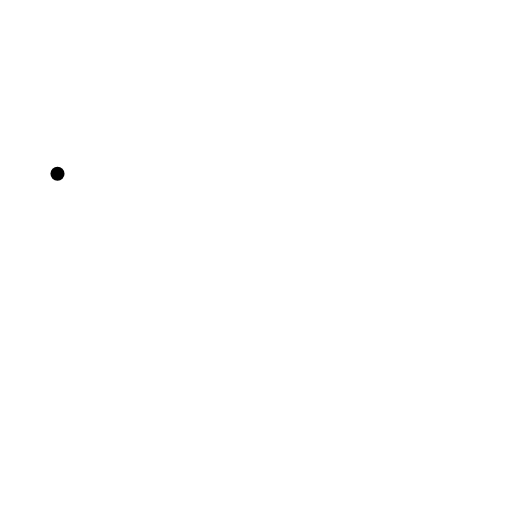
t = 0.00 s
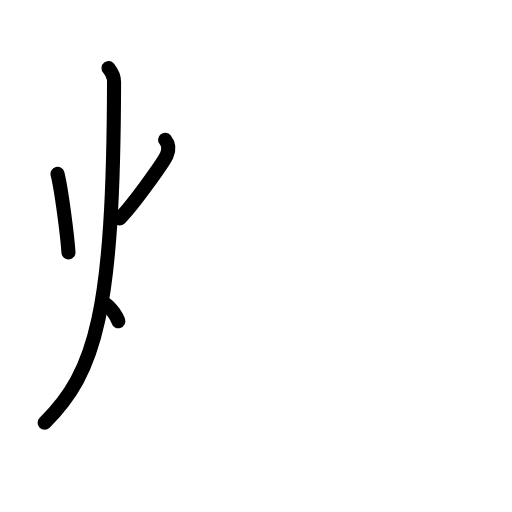
t = 3.25 s
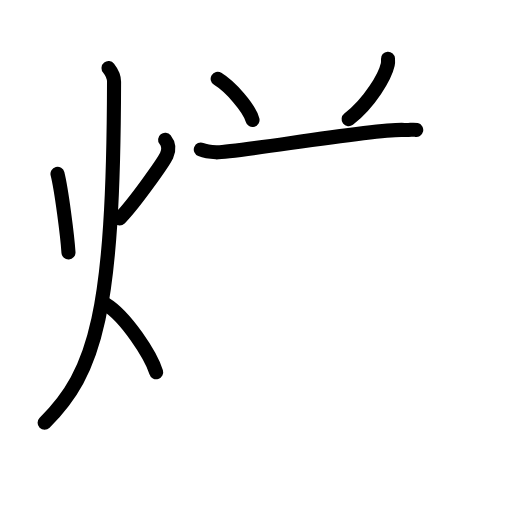
t = 6.75 s
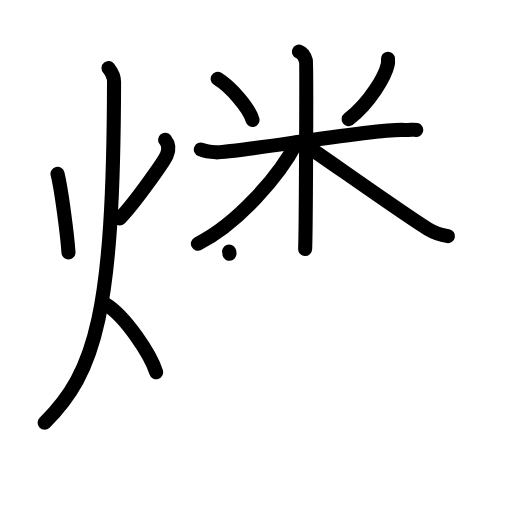
t = 10.13 s
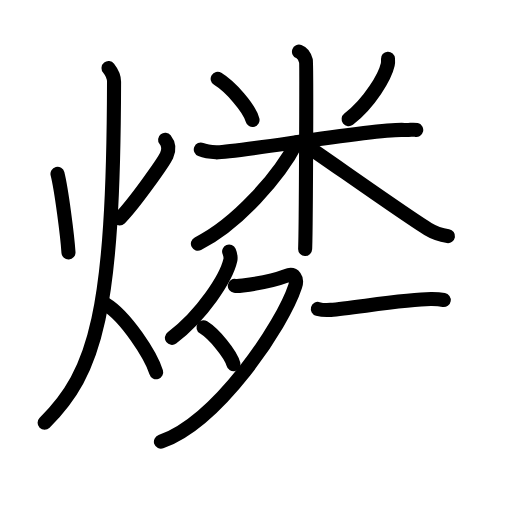
t = 13.58 s
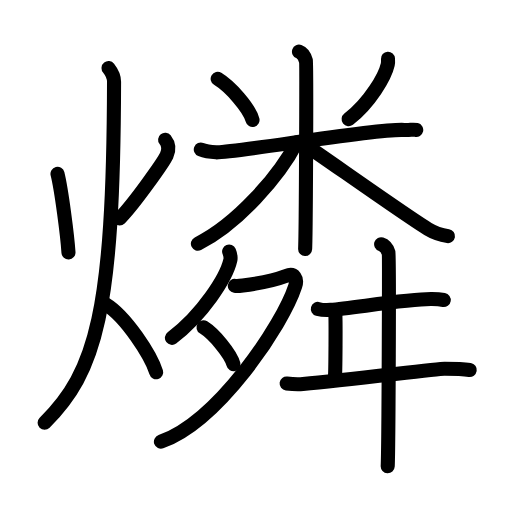
t = 17.00 s

The animated SVG that drew these frames (rendered in a browser with its animation timeline set to each time). Animation: 48 SMIL elements (animate=48); one cycle of 17.00 s.

<?xml version="1.0" encoding="UTF-8"?>
<!--
AniKanjiVG is licensed by CC-BY-SA Paul C. Sommerhoff (https://bitbucket.org/sommerhoff/anikanjivg).
AniKanjiVG uses KanjiVG which is licensed by CC-BY-SA Ulrich Apel (http://kanjivg.tagaini.net).
See also http://creativecommons.org/licenses/by-sa/3.0/
-->
<svg xmlns:kvg='http://kanjivg.tagaini.net' xmlns='http://www.w3.org/2000/svg' width='109' height='109' viewBox='0 0 109 109' style='fill:none;stroke:#000000;stroke-width:3;stroke-linecap:round;stroke-linejoin:round;' id="kvg:kanji_071d0"><g id="kvg:071d0" kvg:element="燐"><g id="kvg:071d0-g1" kvg:element="火" kvg:position="left" kvg:radical="general"><path id="kvg:071d0-s1" kvg:type="㇔" d="M12.24,37c0.86,3.47,2.11,13.28,2.34,16.75"><animate attributeName="d" begin="0.0s" dur="1.0s" from="M12.24,37C12.24,37,12.24,37,12.24,37" to="M12.24,37c0.86,3.47,2.11,13.28,2.34,16.75" />
</path>
<path id="kvg:071d0-s2" kvg:type="㇒" d="M35.15,29.75c0.68,0.86,0.94,2,0.32,3.34s-6.91,10.3-10,13.41"><animate attributeName="d" begin="1.0s" dur="1.0s" from="M35.15,29.75C35.15,29.75,35.15,29.75,35.15,29.75" to="M35.15,29.75c0.68,0.86,0.94,2,0.32,3.34s-6.91,10.3-10,13.41" />
<animate attributeName="d" begin="0s" dur="1.0s" from="M-100,-100" to="M-100,-100" />
</path>
<path id="kvg:071d0-s3" kvg:type="㇒" d="M23.11,14.5c0.59,0.74,1.18,1.72,1.17,2.95C24.16,66.39,20.42,79.18,9.5,90"><animate attributeName="d" begin="2.0s" dur="0.5s" from="M23.11,14.5C23.11,14.5,23.11,14.5,23.11,14.5" to="M23.11,14.5c0.59,0.74,1.18,1.72,1.17,2.95" />
<animate attributeName="d" begin="2.5s" dur="0.5s" from="M23.11,14.5c0.59,0.74,1.18,1.72,1.17,2.95c0,0,0,0,0,0,0" to="M23.11,14.5c0.59,0.74,1.18,1.72,1.17,2.95C24.16,66.39,20.42,79.18,9.5,90" />
<animate attributeName="d" begin="0s" dur="2.0s" from="M-100,-100" to="M-100,-100" />
</path>
<path id="kvg:071d0-s4" kvg:type="㇔/㇏" d="M22.5,64.75c4.26,2.6,9.63,10.82,10.75,14.5"><animate attributeName="d" begin="3.0s" dur="1.0s" from="M22.5,64.75C22.5,64.75,22.5,64.75,22.5,64.75" to="M22.5,64.75c4.26,2.6,9.63,10.82,10.75,14.5" />
<animate attributeName="d" begin="0s" dur="3.0s" from="M-100,-100" to="M-100,-100" />
</path>
</g>
<g id="kvg:071d0-g2" kvg:position="right"><g id="kvg:071d0-g3" kvg:element="米" kvg:variant="true" kvg:position="top"><path id="kvg:071d0-s5" kvg:type="㇔" d="M46.34,16.78c2.69,1.63,6.75,6.23,7.42,8.77"><animate attributeName="d" begin="4.0s" dur="1.0s" from="M46.34,16.78C46.34,16.78,46.34,16.78,46.34,16.78" to="M46.34,16.78c2.69,1.63,6.75,6.23,7.42,8.77" />
<animate attributeName="d" begin="0s" dur="4.0s" from="M-100,-100" to="M-100,-100" />
</path>
<path id="kvg:071d0-s6" kvg:type="㇒" d="M82.6,12.5c0.02,0.3,0.05,0.78-0.05,1.22c-0.57,2.57-3.85,8.2-8.33,11.65"><animate attributeName="d" begin="5.0s" dur="0.5s" from="M82.6,12.5C82.6,12.5,82.6,12.5,82.6,12.5" to="M82.6,12.5c0.02,0.3,0.05,0.78-0.05,1.22" />
<animate attributeName="d" begin="5.5s" dur="0.5s" from="M82.6,12.5c0.02,0.3,0.05,0.78-0.05,1.22c0,0,0,0,0,0,0" to="M82.6,12.5c0.02,0.3,0.05,0.78-0.05,1.22c-0.57,2.57-3.85,8.2-8.33,11.65" />
<animate attributeName="d" begin="0s" dur="5.0s" from="M-100,-100" to="M-100,-100" />
</path>
<path id="kvg:071d0-s7" kvg:type="㇐" d="M42.75,31.83c0.51,0.2,1.88,0.52,3.25,0.6c3.76,0.2,34.05-5.16,40.04-4.76c1.37,0.09,1.71-0.2,2.57,0"><animate attributeName="d" begin="6.0s" dur="0.3333333333333333s" from="M42.75,31.83C42.75,31.83,42.75,31.83,42.75,31.83" to="M42.75,31.83c0.51,0.2,1.88,0.52,3.25,0.6" />
<animate attributeName="d" begin="6.333333333333333s" dur="0.3333333333333333s" from="M42.75,31.83c0.51,0.2,1.88,0.52,3.25,0.6c0,0,0,0,0,0,0" to="M42.75,31.83c0.51,0.2,1.88,0.52,3.25,0.6c3.76,0.2,34.05-5.16,40.04-4.76" />
<animate attributeName="d" begin="6.666666666666667s" dur="0.3333333333333333s" from="M42.75,31.83c0.51,0.2,1.88,0.52,3.25,0.6c3.76,0.2,34.05-5.16,40.04-4.76c0,0,0,0,0,0,0" to="M42.75,31.83c0.51,0.2,1.88,0.52,3.25,0.6c3.76,0.2,34.05-5.16,40.04-4.76c1.37,0.09,1.71-0.2,2.57,0" />
<animate attributeName="d" begin="0s" dur="6.0s" from="M-100,-100" to="M-100,-100" />
</path>
<path id="kvg:071d0-s8" kvg:type="㇑" d="M63.65,11c0.82,0.3,1.32,1.35,1.48,1.96c0.16,0.6,0,36.28-0.17,40.04"><animate attributeName="d" begin="7.0s" dur="0.5s" from="M63.65,11C63.65,11,63.65,11,63.65,11" to="M63.65,11c0.82,0.3,1.32,1.35,1.48,1.96" />
<animate attributeName="d" begin="7.5s" dur="0.5s" from="M63.65,11c0.82,0.3,1.32,1.35,1.48,1.96c0,0,0,0,0,0,0" to="M63.65,11c0.82,0.3,1.32,1.35,1.48,1.96c0.16,0.6,0,36.28-0.17,40.04" />
<animate attributeName="d" begin="0s" dur="7.0s" from="M-100,-100" to="M-100,-100" />
</path>
<path id="kvg:071d0-s9" kvg:type="㇒" d="M63.15,30.31c-3.7,7.24-12.7,17.4-21.02,21.57"><animate attributeName="d" begin="8.0s" dur="1.0s" from="M63.15,30.31C63.15,30.31,63.15,30.31,63.15,30.31" to="M63.15,30.31c-3.7,7.24-12.7,17.4-21.02,21.57" />
<animate attributeName="d" begin="0s" dur="8.0s" from="M-100,-100" to="M-100,-100" />
</path>
<path id="kvg:071d0-s10" kvg:type="㇔/㇏" d="M64.77,30.71c4.07,2.69,21.9,15.39,26.32,18.03c1.5,0.9,2.78,1.28,4.28,1.53"><animate attributeName="d" begin="9.0s" dur="0.5s" from="M64.77,30.71C64.77,30.71,64.77,30.71,64.77,30.71" to="M64.77,30.71c4.07,2.69,21.9,15.39,26.32,18.03" />
<animate attributeName="d" begin="9.5s" dur="0.5s" from="M64.77,30.71c4.07,2.69,21.9,15.39,26.32,18.03c0,0,0,0,0,0,0" to="M64.77,30.71c4.07,2.69,21.9,15.39,26.32,18.03c1.5,0.9,2.78,1.28,4.28,1.53" />
<animate attributeName="d" begin="0s" dur="9.0s" from="M-100,-100" to="M-100,-100" />
</path>
</g>
<g id="kvg:071d0-g4" kvg:element="舛" kvg:position="bottom"><g id="kvg:071d0-g5" kvg:element="夕" kvg:position="left"><path id="kvg:071d0-s11" kvg:type="㇒" d="M48.78,53.56c0.13,0.31,0.39,1.24,0.25,1.86c-0.83,3.67-5.91,11.59-12.43,16.51"><animate attributeName="d" begin="10.0s" dur="0.5s" from="M48.78,53.56C48.78,53.56,48.78,53.56,48.78,53.56" to="M48.78,53.56c0.13,0.31,0.39,1.24,0.25,1.86" />
<animate attributeName="d" begin="10.5s" dur="0.5s" from="M48.78,53.56c0.13,0.31,0.39,1.24,0.25,1.86c0,0,0,0,0,0,0" to="M48.78,53.56c0.13,0.31,0.39,1.24,0.25,1.86c-0.83,3.67-5.91,11.59-12.43,16.51" />
<animate attributeName="d" begin="0s" dur="10.0s" from="M-100,-100" to="M-100,-100" />
</path>
<path id="kvg:071d0-s12" kvg:type="㇇" d="M49.99,60.86c0.21,0.03,1.11,0,1.72-0.08c1.98-0.26,6.49-1.02,9.14-2.03c1.9-0.73,2.5,0.64,2,2.17c-2.72,8.36-16.45,28.81-28.59,33.12"><animate attributeName="d" begin="11.0s" dur="0.25s" from="M49.99,60.86C49.99,60.86,49.99,60.86,49.99,60.86" to="M49.99,60.86c0.21,0.03,1.11,0,1.72-0.08" />
<animate attributeName="d" begin="11.25s" dur="0.25s" from="M49.99,60.86c0.21,0.03,1.11,0,1.72-0.08c0,0,0,0,0,0,0" to="M49.99,60.86c0.21,0.03,1.11,0,1.72-0.08c1.98-0.26,6.49-1.02,9.14-2.03" />
<animate attributeName="d" begin="11.5s" dur="0.25s" from="M49.99,60.86c0.21,0.03,1.11,0,1.72-0.08c1.98-0.26,6.49-1.02,9.14-2.03c0,0,0,0,0,0,0" to="M49.99,60.86c0.21,0.03,1.11,0,1.72-0.08c1.98-0.26,6.49-1.02,9.14-2.03c1.9-0.73,2.5,0.64,2,2.17" />
<animate attributeName="d" begin="11.75s" dur="0.25s" from="M49.99,60.86c0.21,0.03,1.11,0,1.72-0.08c1.98-0.26,6.49-1.02,9.14-2.03c1.9-0.73,2.5,0.64,2,2.17c0,0,0,0,0,0,0" to="M49.99,60.86c0.21,0.03,1.11,0,1.72-0.08c1.98-0.26,6.49-1.02,9.14-2.03c1.9-0.73,2.5,0.64,2,2.17c-2.72,8.36-16.45,28.81-28.59,33.12" />
<animate attributeName="d" begin="0s" dur="11.0s" from="M-100,-100" to="M-100,-100" />
</path>
<path id="kvg:071d0-s13" kvg:type="㇔" d="M43.32,69.69c2.25,1.39,5.82,5.7,6.38,7.86"><animate attributeName="d" begin="12.0s" dur="1.0s" from="M43.32,69.69C43.32,69.69,43.32,69.69,43.32,69.69" to="M43.32,69.69c2.25,1.39,5.82,5.7,6.38,7.86" />
<animate attributeName="d" begin="0s" dur="12.0s" from="M-100,-100" to="M-100,-100" />
</path>
</g>
<g id="kvg:071d0-g6" kvg:position="right"><path id="kvg:071d0-s14" kvg:type="㇐" d="M67.67,65.77c0.72,0.2,2.04,0.26,2.75,0.2c4.58-0.35,16.6-2.38,21.54-2.3c1.2,0.02,1.92,0.1,2.51,0.2"><animate attributeName="d" begin="13.0s" dur="0.3333333333333333s" from="M67.67,65.77C67.67,65.77,67.67,65.77,67.67,65.77" to="M67.67,65.77c0.72,0.2,2.04,0.26,2.75,0.2" />
<animate attributeName="d" begin="13.333333333333334s" dur="0.3333333333333333s" from="M67.67,65.77c0.72,0.2,2.04,0.26,2.75,0.2c0,0,0,0,0,0,0" to="M67.67,65.77c0.72,0.2,2.04,0.26,2.75,0.2c4.58-0.35,16.6-2.38,21.54-2.3" />
<animate attributeName="d" begin="13.666666666666666s" dur="0.3333333333333333s" from="M67.67,65.77c0.72,0.2,2.04,0.26,2.75,0.2c4.58-0.35,16.6-2.38,21.54-2.3c0,0,0,0,0,0,0" to="M67.67,65.77c0.72,0.2,2.04,0.26,2.75,0.2c4.58-0.35,16.6-2.38,21.54-2.3c1.2,0.02,1.92,0.1,2.51,0.2" />
<animate attributeName="d" begin="0s" dur="13.0s" from="M-100,-100" to="M-100,-100" />
</path>
<path id="kvg:071d0-s15" kvg:type="㇑" d="M71.37,66.7c0.12,0.78,0.07,13-0.1,14.11"><animate attributeName="d" begin="14.0s" dur="1.0s" from="M71.37,66.7C71.37,66.7,71.37,66.7,71.37,66.7" to="M71.37,66.7c0.12,0.78,0.07,13-0.1,14.11" />
<animate attributeName="d" begin="0s" dur="14.0s" from="M-100,-100" to="M-100,-100" />
</path>
<path id="kvg:071d0-s16" kvg:type="㇐" d="M61.02,81.64c0.89,0.11,2.09,0.24,3.48,0.11c10.5-1,28.81-3.25,30.14-3.25c1.53,0,3.63,0,5.36,0.27"><animate attributeName="d" begin="15.0s" dur="0.3333333333333333s" from="M61.02,81.64C61.02,81.64,61.02,81.64,61.02,81.64" to="M61.02,81.64c0.89,0.11,2.09,0.24,3.48,0.11" />
<animate attributeName="d" begin="15.333333333333334s" dur="0.3333333333333333s" from="M61.02,81.64c0.89,0.11,2.09,0.24,3.48,0.11c0,0,0,0,0,0,0" to="M61.02,81.64c0.89,0.11,2.09,0.24,3.48,0.11c10.5-1,28.81-3.25,30.14-3.25" />
<animate attributeName="d" begin="15.666666666666666s" dur="0.3333333333333333s" from="M61.02,81.64c0.89,0.11,2.09,0.24,3.48,0.11c10.5-1,28.81-3.25,30.14-3.25c0,0,0,0,0,0,0" to="M61.02,81.64c0.89,0.11,2.09,0.24,3.48,0.11c10.5-1,28.81-3.25,30.14-3.25c1.53,0,3.63,0,5.36,0.27" />
<animate attributeName="d" begin="0s" dur="15.0s" from="M-100,-100" to="M-100,-100" />
</path>
<path id="kvg:071d0-s17" kvg:type="㇑" d="M81.14,52c0.88,0.28,1.41,1.25,1.58,1.8c0.18,0.55,0,41.99-0.18,45.45"><animate attributeName="d" begin="16.0s" dur="0.5s" from="M81.14,52C81.14,52,81.14,52,81.14,52" to="M81.14,52c0.88,0.28,1.41,1.25,1.58,1.8" />
<animate attributeName="d" begin="16.5s" dur="0.5s" from="M81.14,52c0.88,0.28,1.41,1.25,1.58,1.8c0,0,0,0,0,0,0" to="M81.14,52c0.88,0.28,1.41,1.25,1.58,1.8c0.18,0.55,0,41.99-0.18,45.45" />
<animate attributeName="d" begin="0s" dur="16.0s" from="M-100,-100" to="M-100,-100" />
</path>
</g>
</g>
</g>
</g>
</svg>
